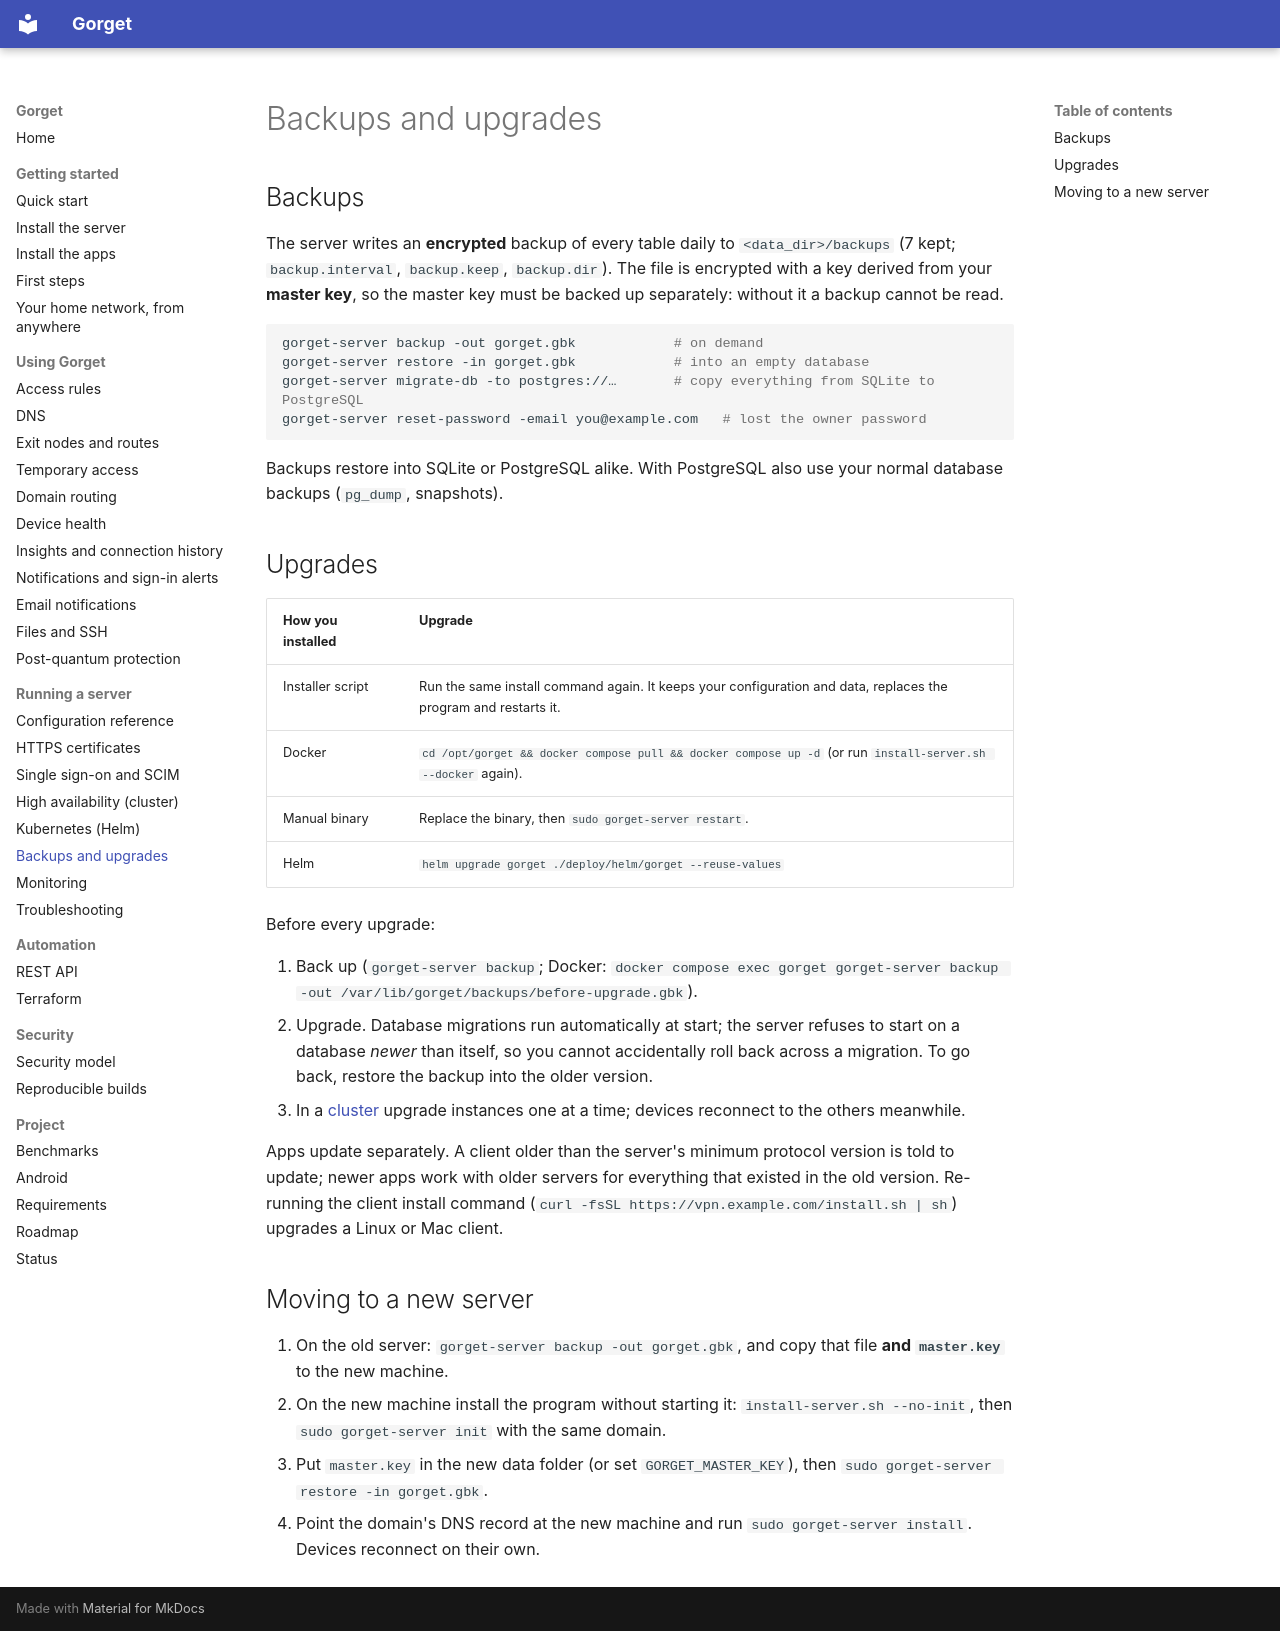

repository: anand34577/gorget · page: ops/backups/index.html · generator: mkdocs

# Backups and upgrades

## Backups

The server writes an **encrypted** backup of every table daily to `<data_dir>/backups` (7 kept; `backup.interval`, `backup.keep`, `backup.dir`). The file is encrypted with a key derived from your **master key**, so the master key must be backed up separately: without it a backup cannot be read.

```sh
gorget-server backup -out gorget.gbk            # on demand
gorget-server restore -in gorget.gbk            # into an empty database
gorget-server migrate-db -to postgres://…       # copy everything from SQLite to PostgreSQL
gorget-server reset-password -email you@example.com   # lost the owner password
```

Backups restore into SQLite or PostgreSQL alike. With PostgreSQL also use your normal database backups (`pg_dump`, snapshots).

## Upgrades

| How you installed | Upgrade |
|---|---|
| Installer script | Run the same install command again. It keeps your configuration and data, replaces the program and restarts it. |
| Docker | `cd /opt/gorget && docker compose pull && docker compose up -d` (or run `install-server.sh --docker` again). |
| Manual binary | Replace the binary, then `sudo gorget-server restart`. |
| Helm | `helm upgrade gorget ./deploy/helm/gorget --reuse-values` |

Before every upgrade:

1. Back up (`gorget-server backup`; Docker: `docker compose exec gorget gorget-server backup -out /var/lib/gorget/backups/before-upgrade.gbk`).
2. Upgrade. Database migrations run automatically at start; the server refuses to start on a database *newer* than itself, so you cannot accidentally roll back across a migration. To go back, restore the backup into the older version.
3. In a [cluster](../CLUSTER.md) upgrade instances one at a time; devices reconnect to the others meanwhile.

Apps update separately. A client older than the server's minimum protocol version is told to update; newer apps work with older servers for everything that existed in the old version. Re-running the client install command (`curl -fsSL https://vpn.example.com/install.sh | sh`) upgrades a Linux or Mac client.

## Moving to a new server

1. On the old server: `gorget-server backup -out gorget.gbk`, and copy that file **and `master.key`** to the new machine.
2. On the new machine install the program without starting it: `install-server.sh --no-init`, then `sudo gorget-server init` with the same domain.
3. Put `master.key` in the new data folder (or set `GORGET_MASTER_KEY`), then `sudo gorget-server restore -in gorget.gbk`.
4. Point the domain's DNS record at the new machine and run `sudo gorget-server install`. Devices reconnect on their own.
